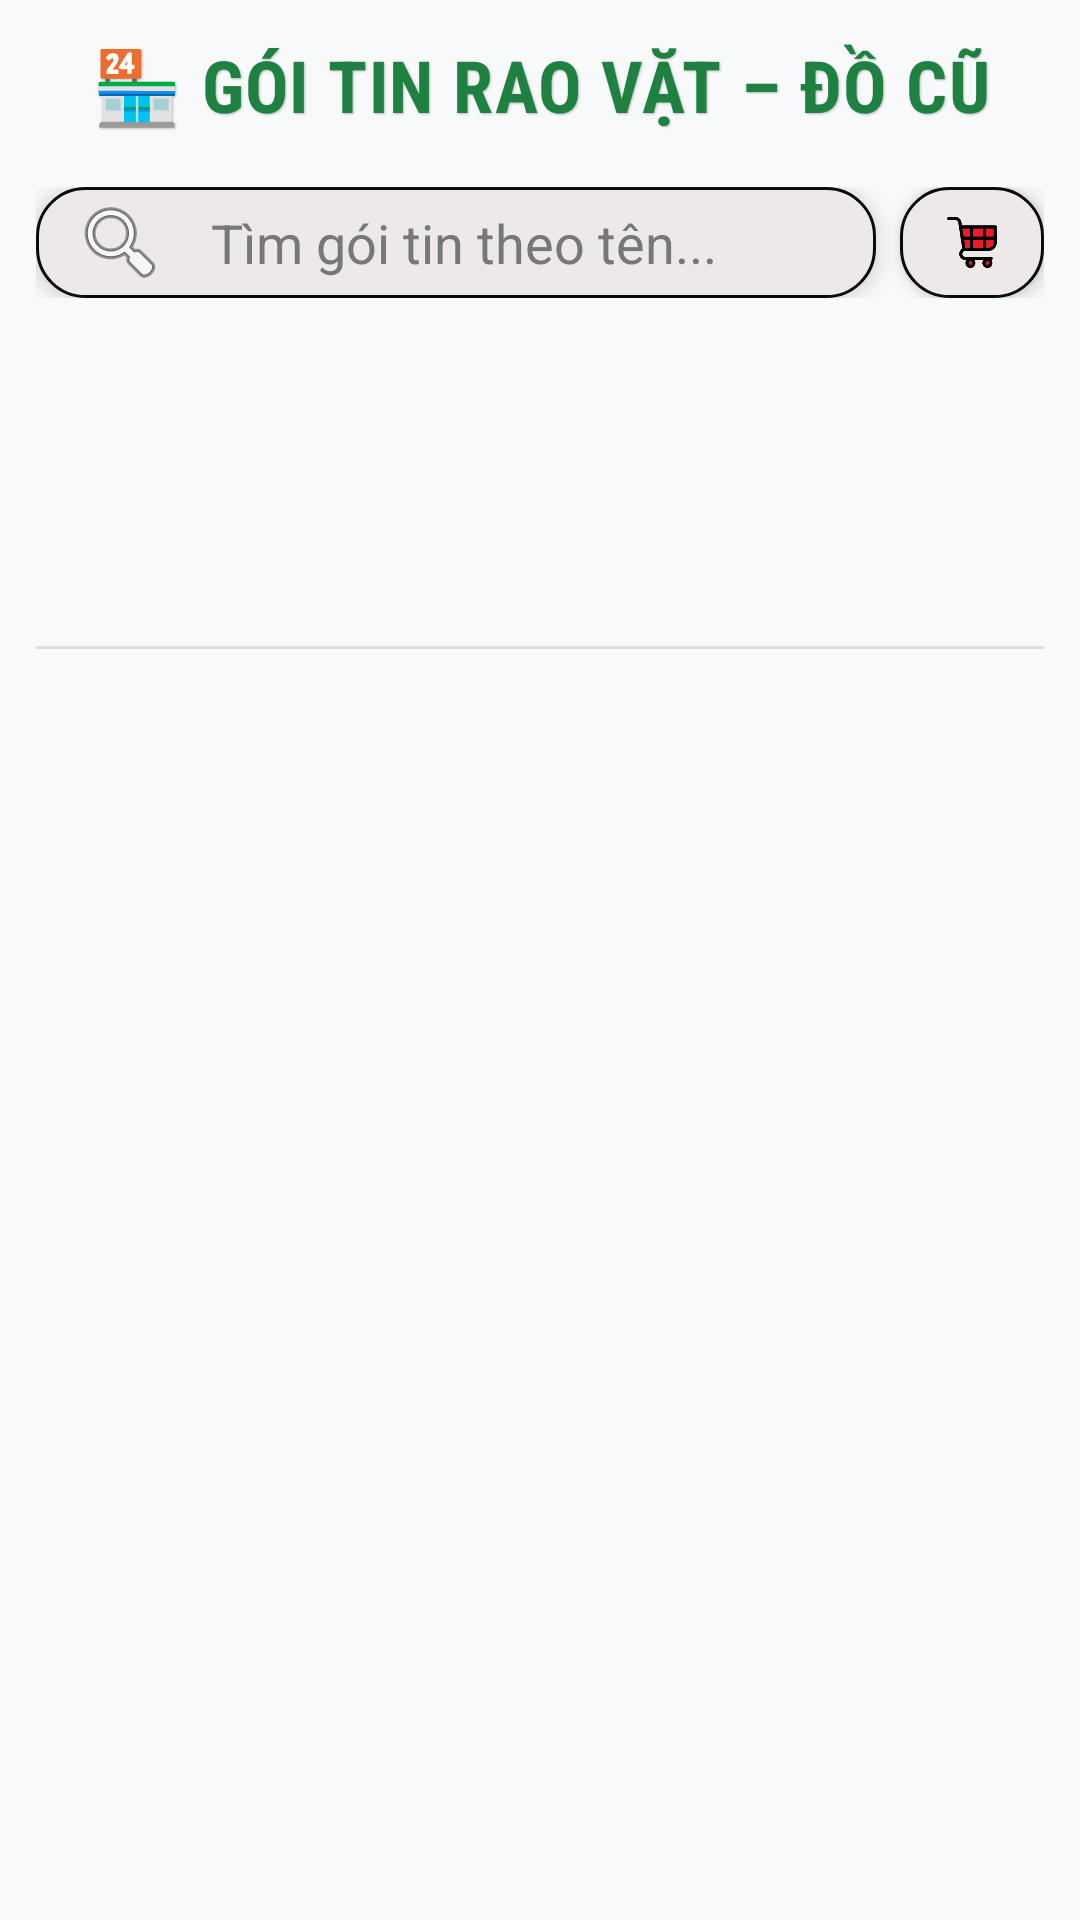

Produce the Android XML layout that renders to this screen, including the resource entries it uses.
<!-- AndroidManifest.xml: application theme Theme.CuaHang -->
<!-- res/layout/fragment_nguoi_dung.xml -->
<?xml version="1.0" encoding="utf-8"?>
<LinearLayout
    xmlns:android="http://schemas.android.com/apk/res/android"
    xmlns:app="http://schemas.android.com/apk/res-auto"
    android:orientation="vertical"
    android:background="#F7F9FA"
    android:padding="12dp"
    android:layout_width="match_parent"
    android:layout_height="match_parent">

    
    <TextView
        android:id="@+id/tvStoreName"
        android:text="🏪 GÓI TIN RAO VẶT – ĐỒ CŨ"
        android:textSize="24sp"
        android:textStyle="bold"
        android:fontFamily="sans-serif-condensed"
        android:textColor="#1e8141"
        android:gravity="center"
        android:layout_width="match_parent"
        android:layout_height="wrap_content"
        android:layout_marginBottom="18dp"
        android:letterSpacing="0.02"
        android:shadowColor="#BBBBBB"
        android:shadowDx="1"
        android:shadowDy="1"
        android:shadowRadius="1.2" />

    
    <LinearLayout
        android:layout_width="match_parent"
        android:layout_height="wrap_content"
        android:orientation="horizontal"
        android:layout_marginBottom="14dp">

        

        
        <EditText
            android:id="@+id/edtSearch"
            android:layout_width="298dp"
            android:layout_height="match_parent"
            android:layout_marginEnd="8dp"
            android:layout_weight="1"
            android:background="@drawable/bg_search"
            android:drawableStart="@android:drawable/ic_menu_search"
            android:drawablePadding="10dp"
            android:elevation="4dp"
            android:hint=" Tìm gói tin theo tên..."
            android:paddingStart="12dp"
            android:paddingEnd="12dp"
            android:textColor="#000000"
            android:textColorHint="#777" />

        <ImageView
            android:id="@+id/ivCart"
            android:layout_width="48dp"
            android:layout_height="37dp"
            android:background="@drawable/bg_search"
            android:contentDescription="Giỏ hàng"
            android:elevation="4dp"
            android:padding="10dp"
            android:src="@drawable/cart" />
    </LinearLayout>

    
    <androidx.viewpager2.widget.ViewPager2
        android:id="@+id/bannerViewPager"
        android:layout_width="match_parent"
        android:layout_height="72dp"
        android:layout_marginBottom="16dp"
        android:clipToPadding="false"
        android:elevation="2dp"
        android:paddingStart="6dp"
        android:paddingEnd="6dp" />

    
    <androidx.recyclerview.widget.RecyclerView
        android:id="@+id/categoryContainer"
        android:layout_width="match_parent"
        android:layout_height="wrap_content"
        android:layout_marginBottom="10dp"
        android:paddingBottom="4dp"
        android:overScrollMode="never"
        android:scrollbars="none" />

    
    <View
        android:layout_width="match_parent"
        android:layout_height="1dp"
        android:background="#DDDDDD"
        android:layout_marginBottom="10dp" />

    
    <androidx.recyclerview.widget.RecyclerView
        android:id="@+id/recyclerPackages"
        android:layout_width="match_parent"
        android:layout_height="0dp"
        android:layout_weight="1"
        android:clipToPadding="false"
        android:paddingBottom="12dp"
        android:scrollbars="vertical" />

</LinearLayout>
<!-- resources referenced by this layout -->
<resources>
  <!-- drawable bg_search (drawable) -->
  <?xml version="1.0" encoding="utf-8"?>
  <shape xmlns:android="http://schemas.android.com/apk/res/android"
      android:shape="rectangle">
      <solid android:color="#EDE9E9" />
      <corners android:radius="16dp" />
      <stroke android:width="1dp" android:color="#0D0A0A"/>
  </shape>
  <!-- drawable cart: png bitmap (drawable, 3199 bytes) -->
  <style name="Theme.CuaHang" parent="Base.Theme.CuaHang" />
  <style name="Base.Theme.CuaHang" parent="Theme.Material3.DayNight.NoActionBar">
          
          
      </style>
</resources>
